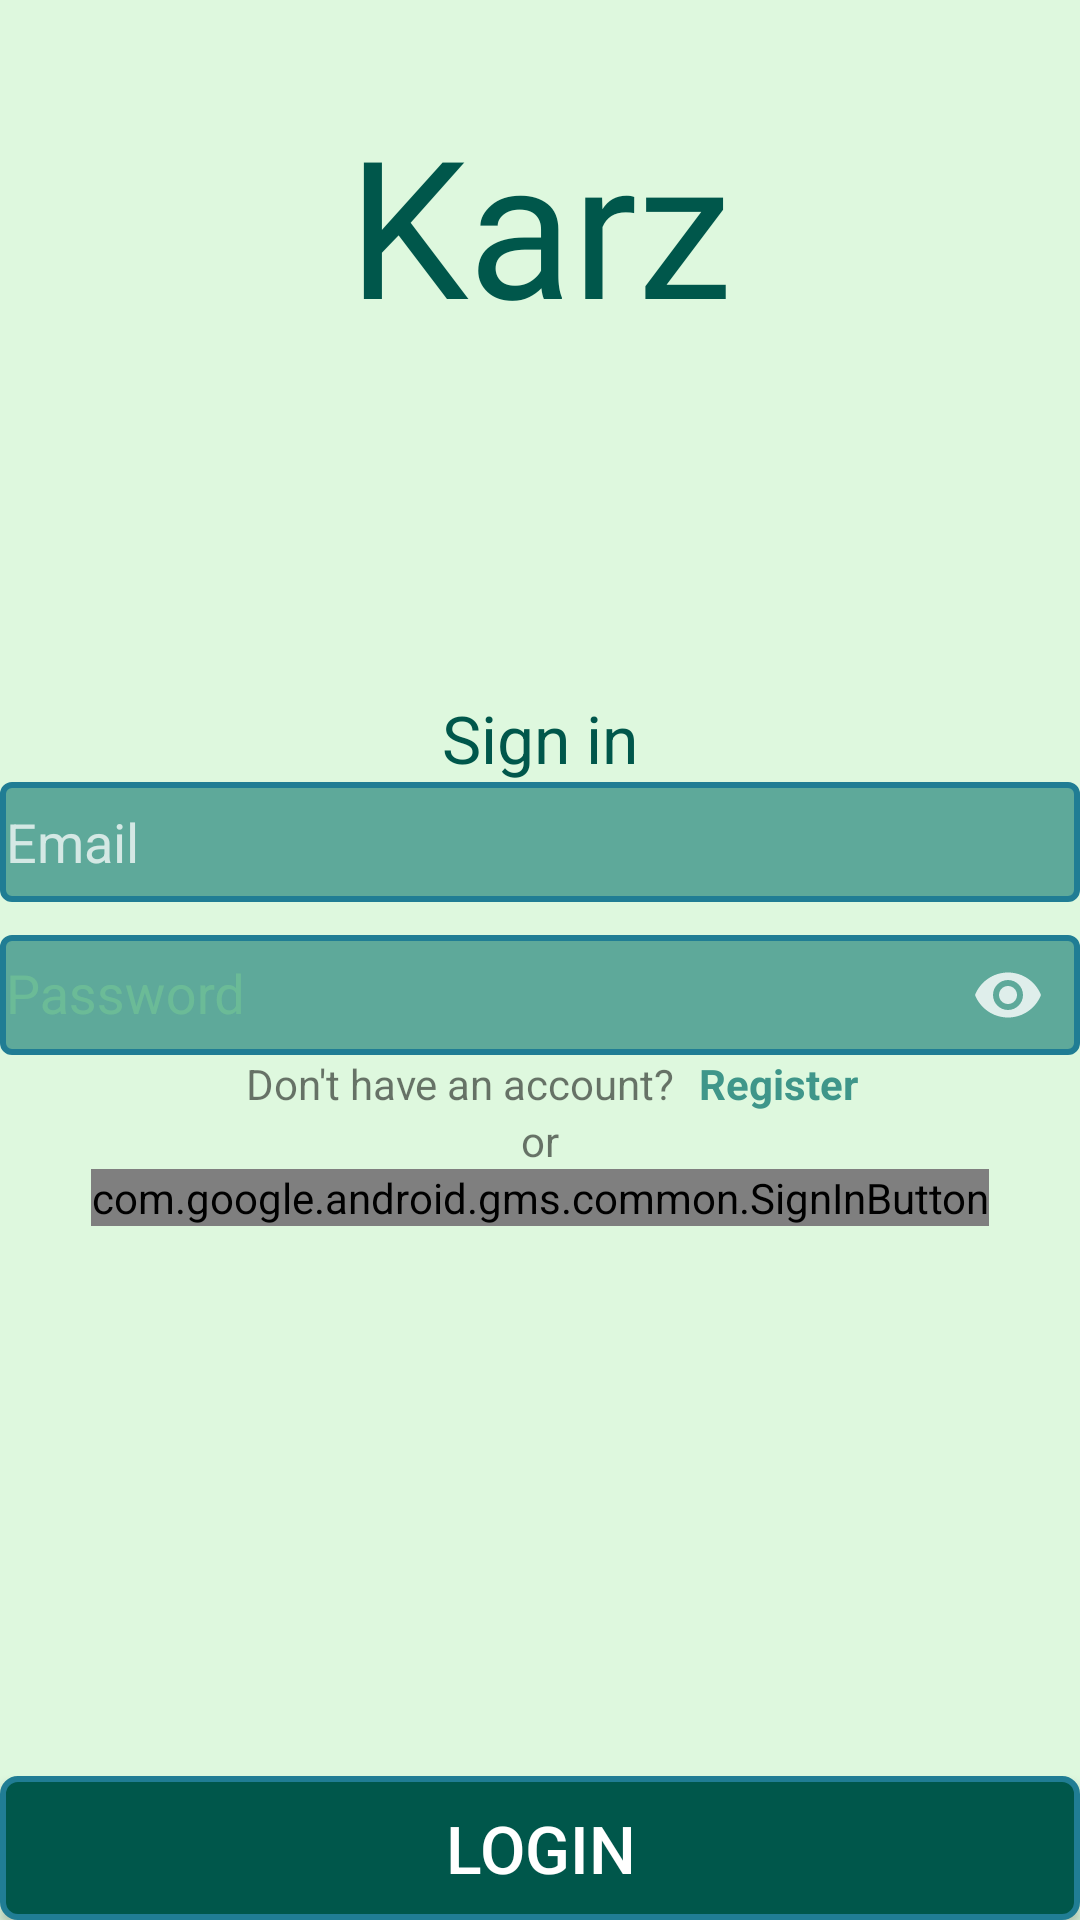

Layout XML and referenced resources for this Android screen:
<!-- AndroidManifest.xml: application theme AppTheme -->
<!-- res/layout/activity_sign_in.xml -->
<?xml version="1.0" encoding="utf-8"?>
<androidx.constraintlayout.widget.ConstraintLayout xmlns:android="http://schemas.android.com/apk/res/android"
    xmlns:app="http://schemas.android.com/apk/res-auto"
    xmlns:tools="http://schemas.android.com/tools"
    android:layout_width="match_parent"
    android:layout_height="match_parent"
    tools:context=".views.sign_in.SignInActivity">

    <FrameLayout
        android:id="@+id/frame"
        android:layout_width="match_parent"
        android:layout_height="match_parent">
        <include layout="@layout/fragment_login" />
    </FrameLayout>

</androidx.constraintlayout.widget.ConstraintLayout>
<!-- res/layout/fragment_login.xml (included above) -->
<?xml version="1.0" encoding="utf-8"?>
<FrameLayout xmlns:android="http://schemas.android.com/apk/res/android"
    xmlns:app="http://schemas.android.com/apk/res-auto"
    android:layout_width="match_parent"
    android:layout_height="match_parent"
    android:background="@color/white">
    

    
        
        
        
        
        
        

    <LinearLayout
        android:layout_width="wrap_content"
        android:layout_height="wrap_content"
        android:layout_gravity="top|center"
        android:layout_marginTop="32dp"
        android:orientation="vertical">

        <TextView
            style="@style/Label_style"
            android:fontFamily="@font/aguafina_script"
            android:text="@string/s_company_name"
            android:textSize="64sp" />

    </LinearLayout>

    <LinearLayout
        android:layout_width="match_parent"
        android:layout_height="wrap_content"
        android:layout_gravity="center"
        android:layout_marginTop="@dimen/activity_vertical_margin"
        android:orientation="vertical">

        <TextView
            style="@style/Label_style"
            android:layout_gravity="center"
            android:fontFamily="sans-serif"
            android:text="Sign in" />

        <com.google.android.material.textfield.TextInputEditText
            android:id="@+id/username_et"
            style="@style/edit_text_style"
            android:hint="@string/s_email" />

        <com.google.android.material.textfield.TextInputLayout
            style="@style/password_layout_style"
            app:passwordToggleDrawable="@drawable/ic_eye"
            app:passwordToggleEnabled="true"
            app:passwordToggleTint="@android:color/white">

            <com.google.android.material.textfield.TextInputEditText
                android:id="@+id/password_et"
                style="@style/edit_text_style.password"
                android:layout_margin="@dimen/activity_horizontal_margin" />
        </com.google.android.material.textfield.TextInputLayout>

        <LinearLayout
            android:layout_width="wrap_content"
            android:layout_height="wrap_content"
            android:layout_gravity="center"
            android:orientation="horizontal">

            <TextView
                android:layout_width="wrap_content"
                android:layout_height="wrap_content"
                android:layout_marginStart="8dp"
                android:layout_marginEnd="8dp"
                android:text="Don't have an account?" />

            <TextView
                android:id="@+id/register"
                android:layout_width="wrap_content"
                android:layout_height="wrap_content"
                android:text="@string/s_register"
                android:textColor="@color/colorPrimary"
                android:textStyle="bold" />
        </LinearLayout>

        <TextView
            android:layout_width="wrap_content"
            android:layout_height="wrap_content"
            android:layout_gravity="center_horizontal"
            android:layout_marginTop="@dimen/text_margin"
            android:text="or" />

        <com.google.android.gms.common.SignInButton
            android:id="@+id/google_sign_in_button"
            android:layout_width="wrap_content"
            android:layout_height="wrap_content"
            android:layout_gravity="center_horizontal"
            android:layout_marginTop="@dimen/text_margin"
            android:background="@color/colorPrimary" />
    </LinearLayout>
    
        
        
        
        
        
        
        

    <ProgressBar
        android:id="@+id/login_progress"
        android:layout_width="wrap_content"
        android:layout_height="wrap_content"
        android:visibility="invisible"
        android:layout_gravity="center_horizontal|center_vertical" />

    <Button
        android:id="@+id/login"
        style="@style/button_style"
        android:text="@string/s_login" />

    
</FrameLayout>
<!-- resources referenced by this layout -->
<resources>
  <color name="colorAccent">@color/colorPrimaryDark</color>
  <color name="colorPrimary">#3f968a</color>
  <color name="white">#4590EE90</color>
  <!-- mipmap ic_car (mipmap-anydpi-v26) -->
  <?xml version="1.0" encoding="utf-8"?>
  <adaptive-icon xmlns:android="http://schemas.android.com/apk/res/android">
      <background android:drawable="@color/white"/>
      <foreground android:drawable="@mipmap/ic_car_foreground"/>
  </adaptive-icon>
  <string name="s_company_logo">Company_logo</string>
  <string name="s_company_name">Karz</string>
  <string name="s_email">Email</string>
  <string name="s_login">Login</string>
  <string name="s_register">Register</string>
  <style name="Label_style">
          <item name="android:layout_width">wrap_content</item>
          <item name="android:layout_height">wrap_content</item>
          <item name="android:layout_marginTop">@dimen/activity_vertical_margin</item>
          <item name="android:gravity">center</item>
          <item name="android:textColor">@color/colorPrimaryDark</item>
          <item name="android:textSize">22sp</item>
      </style>
  <style name="button_style">
          <item name="android:layout_width">match_parent</item>
          <item name="android:layout_height">wrap_content</item>
          <item name="android:background">@drawable/button_background</item>
          <item name="android:layout_gravity">bottom|center</item>
          <item name="android:textColor">@android:color/white</item>
          <item name="android:textSize">22sp</item>
      </style>
  <style name="edit_text_style">
          <item name="android:layout_width">match_parent</item>
          <item name="android:layout_height">40dp</item>
          <item name="android:layout_margin">@dimen/activity_horizontal_margin</item>
          <item name="android:textColor">@android:color/white</item>
          <item name="android:textColorHint">#bbffffff</item>
          <item name="android:background">@drawable/edit_text_background</item>
          <item name="android:inputType">textCapWords|textMultiLine</item>
      </style>
  <style name="edit_text_style.password">
          <item name="android:inputType">textPassword</item>
          <item name="android:hint">Password</item>
      </style>
  <style name="password_layout_style">
          <item name="android:layout_width">match_parent</item>
          <item name="android:layout_height">wrap_content</item>
          <item name="android:textColorHint">@color/white</item>
  
      </style>
  <style name="AppTheme" parent="Theme.AppCompat.Light.DarkActionBar">
          
          <item name="colorPrimary">@color/colorPrimary</item>
          <item name="colorPrimaryDark">@color/colorPrimaryDark</item>
          <item name="colorAccent">@color/colorAccent</item>
      </style>
  <color name="colorPrimaryDark">#00574B</color>
  <color name="green">#cc3f968a</color>
  <!-- drawable button_background (drawable-v24) -->
  <?xml version="1.0" encoding="utf-8"?>
  <shape xmlns:android="http://schemas.android.com/apk/res/android"
      android:id="@+id/listview_background_shape">
      <stroke android:width="2dp"
          android:color="#ff207d94" />
      <padding android:left="2dp"
          android:top="2dp"
          android:right="2dp"
          android:bottom="2dp" />
      <corners android:radius="5dp" />
      <solid android:color="@color/colorPrimaryDark" />
  </shape>
  <!-- drawable edit_text_background (drawable) -->
  <?xml version="1.0" encoding="utf-8"?>
  <shape xmlns:android="http://schemas.android.com/apk/res/android"
      android:id="@id/listview_background_shape">
      <stroke android:width="2dp"
          android:color="#ff207d94" />
      <padding android:left="2dp"
          android:top="2dp"
          android:right="2dp"
          android:bottom="2dp" />
      <corners android:radius="3dp" />
      <solid android:color="#cc3f968a" />
  </shape>
</resources>
